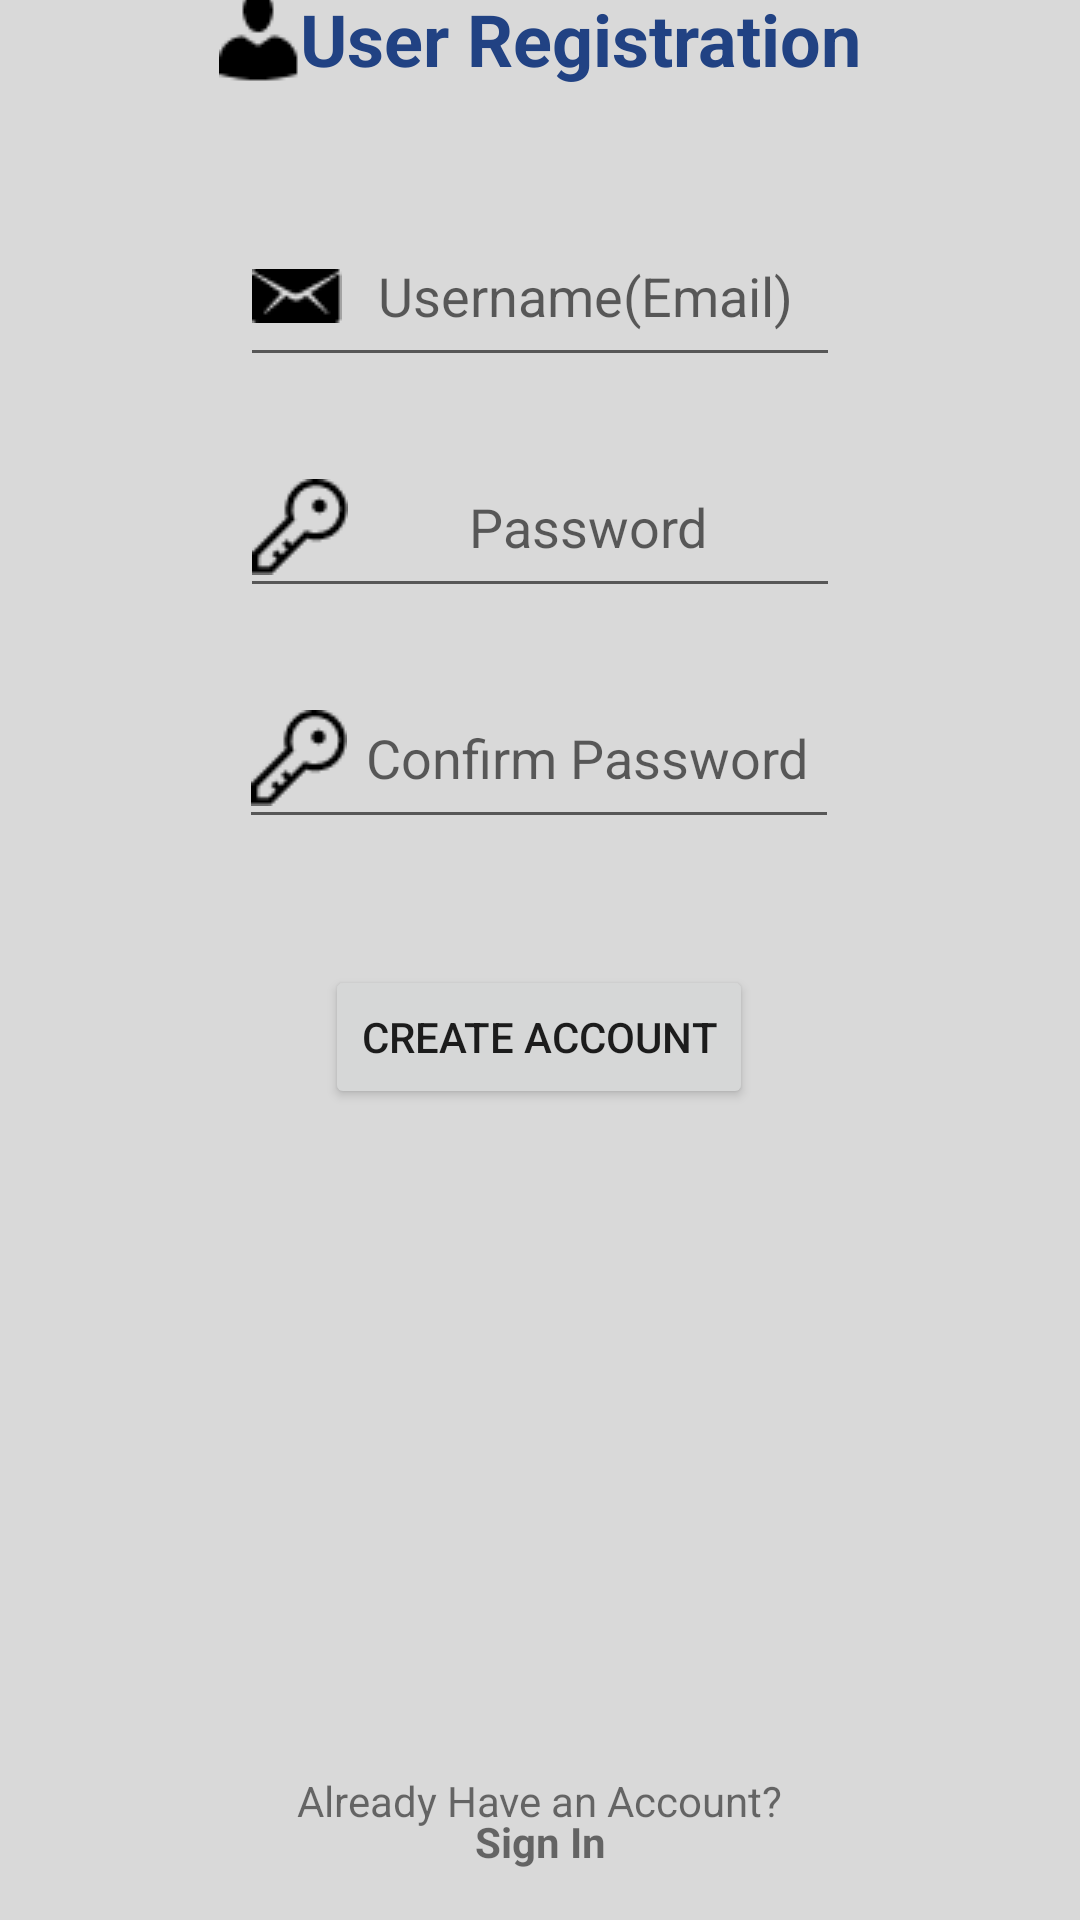

Android layout source for this screen:
<!-- AndroidManifest.xml: application theme Theme.ConnectIN -->
<!-- res/layout/register0_layout.xml -->
<?xml version="1.0" encoding="utf-8"?>
<androidx.constraintlayout.widget.ConstraintLayout xmlns:android="http://schemas.android.com/apk/res/android"
    xmlns:app="http://schemas.android.com/apk/res-auto"
    xmlns:tools="http://schemas.android.com/tools"
    android:layout_width="match_parent"
    android:layout_height="match_parent"
    android:background="@drawable/background">

    <TextView
        android:id="@+id/textView6"
        android:layout_width="wrap_content"
        android:layout_height="wrap_content"
        android:layout_marginTop="100dp"
        android:layout_marginBottom="30dp"
        android:drawableLeft="@drawable/username"
        android:text="User Registration"
        android:textColor="#214283"
        android:textSize="24sp"
        android:textStyle="bold"
        app:layout_constraintBottom_toTopOf="@+id/uname_EV"
        app:layout_constraintEnd_toEndOf="parent"
        app:layout_constraintStart_toStartOf="parent"
        app:layout_constraintTop_toTopOf="parent" />

    <EditText
        android:id="@+id/uname_EV"
        android:layout_width="200dp"
        android:layout_height="57dp"
        android:layout_marginTop="10dp"
        android:layout_marginBottom="10dp"
        android:drawableLeft="@drawable/email"
        android:ems="10"
        android:hint="Username(Email)"
        android:inputType="textPersonName"
        android:textAlignment="center"
        app:layout_constraintBottom_toTopOf="@+id/pass_EV"
        app:layout_constraintEnd_toEndOf="parent"
        app:layout_constraintHorizontal_bias="0.5"
        app:layout_constraintStart_toStartOf="parent"
        app:layout_constraintTop_toBottomOf="@+id/textView6" />

    <EditText
        android:id="@+id/pass_EV"
        android:layout_width="200dp"
        android:layout_height="57dp"
        android:layout_marginTop="10dp"
        android:layout_marginBottom="10dp"
        android:drawableLeft="@drawable/password"
        android:ems="10"
        android:hint="Password"
        android:inputType="textPassword"
        android:textAlignment="center"
        app:layout_constraintBottom_toTopOf="@+id/Cpass_EV"
        app:layout_constraintEnd_toEndOf="parent"
        app:layout_constraintHorizontal_bias="0.5"
        app:layout_constraintStart_toStartOf="parent"
        app:layout_constraintTop_toBottomOf="@+id/uname_EV" />

    <EditText
        android:id="@+id/Cpass_EV"
        android:layout_width="200dp"
        android:layout_height="57dp"
        android:layout_marginTop="10dp"
        android:layout_marginBottom="10dp"
        android:drawableLeft="@drawable/password"
        android:ems="10"
        android:hint="Confirm Password"
        android:inputType="textPassword"
        android:textAlignment="center"
        app:layout_constraintBottom_toTopOf="@+id/nextB"
        app:layout_constraintEnd_toEndOf="parent"
        app:layout_constraintHorizontal_bias="0.497"
        app:layout_constraintStart_toStartOf="parent"
        app:layout_constraintTop_toBottomOf="@+id/pass_EV" />

    <Button
        android:id="@+id/nextB"
        android:layout_width="wrap_content"
        android:layout_height="wrap_content"
        android:layout_marginTop="32dp"
        android:layout_marginBottom="374dp"
        android:onClick="onClickButton"
        android:text="Create Account"
        app:layout_constraintBottom_toBottomOf="parent"
        app:layout_constraintEnd_toEndOf="parent"
        app:layout_constraintHorizontal_bias="0.498"
        app:layout_constraintStart_toStartOf="parent"
        app:layout_constraintTop_toBottomOf="@+id/Cpass_EV" />

    <TextView
        android:id="@+id/textView4"
        android:layout_width="wrap_content"
        android:layout_height="wrap_content"
        android:layout_marginTop="221dp"
        android:text="Already Have an Account?"
        app:layout_constraintEnd_toEndOf="parent"
        app:layout_constraintStart_toStartOf="parent"
        app:layout_constraintTop_toBottomOf="@+id/nextB" />

    <TextView
        android:id="@+id/sign_TV"
        android:layout_width="wrap_content"
        android:layout_height="wrap_content"
        android:layout_marginTop="10dp"
        android:layout_marginBottom="32dp"
        android:text="Sign In"
        android:textStyle="bold"
        app:layout_constraintBottom_toBottomOf="parent"
        app:layout_constraintEnd_toEndOf="parent"
        app:layout_constraintHorizontal_bias="0.5"
        app:layout_constraintStart_toStartOf="parent"
        app:layout_constraintTop_toBottomOf="@+id/textView4" />

</androidx.constraintlayout.widget.ConstraintLayout>
<!-- resources referenced by this layout -->
<resources>
  <!-- drawable background: png bitmap (drawable, 8575 bytes) -->
  <!-- drawable email: png bitmap (drawable, 450 bytes) -->
  <!-- drawable password: png bitmap (drawable, 686 bytes) -->
  <!-- drawable username: png bitmap (drawable, 473 bytes) -->
  <style name="Theme.ConnectIN" parent="Theme.MaterialComponents.DayNight.DarkActionBar">
          
          <item name="colorPrimary">@color/purple_500</item>
          <item name="colorPrimaryVariant">@color/purple_700</item>
          <item name="colorOnPrimary">@color/white</item>
          
          <item name="colorSecondary">@color/teal_200</item>
          <item name="colorSecondaryVariant">@color/teal_700</item>
          <item name="colorOnSecondary">@color/black</item>
          
          <item name="android:statusBarColor" tools:targetApi="l">?attr/colorPrimaryVariant</item>
          
      </style>
  <color name="purple_500">#FF6200EE</color>
  <color name="purple_700">#FF3700B3</color>
  <color name="white">#FFFFFFFF</color>
  <color name="teal_200">#FF03DAC5</color>
  <color name="teal_700">#FF018786</color>
  <color name="black">#FF000000</color>
</resources>
